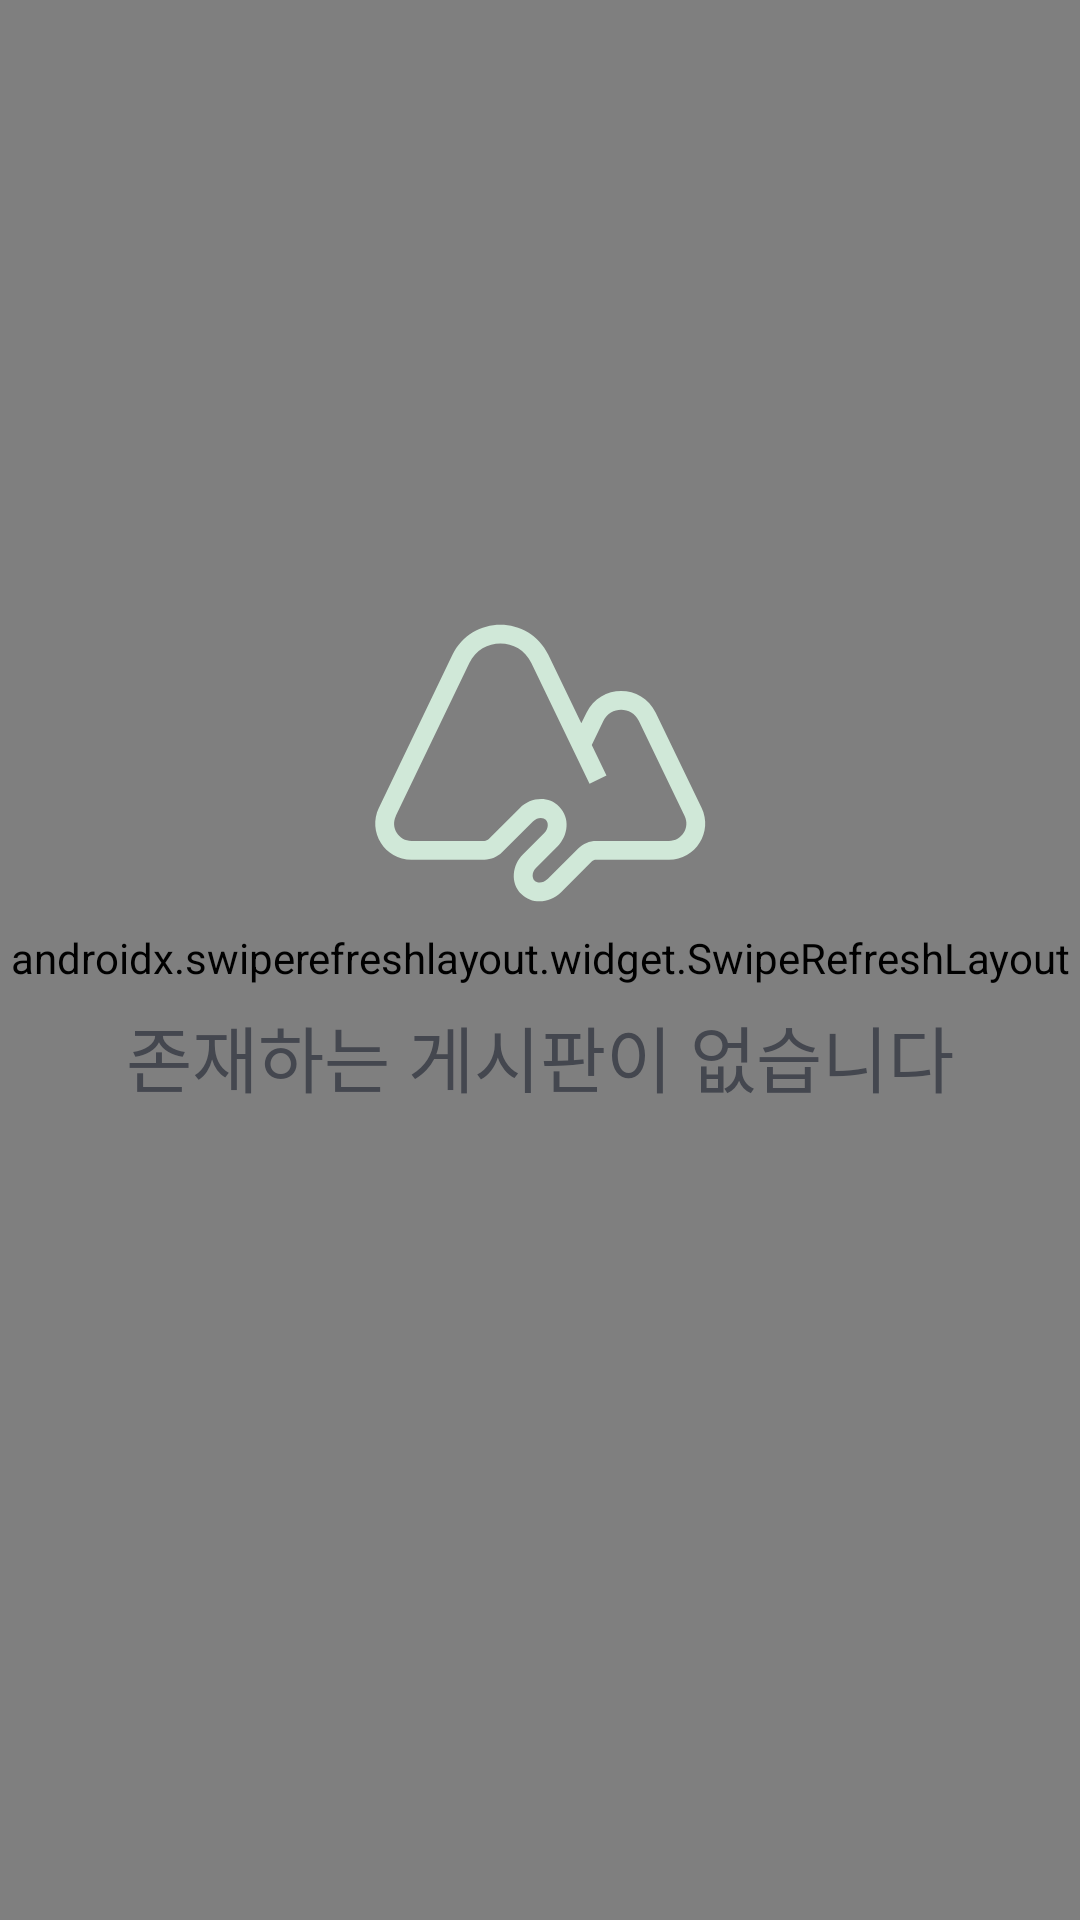

The Android layout XML behind this screen, and the referenced resources:
<!-- AndroidManifest.xml: application theme Base.Theme.Orm -->
<!-- res/layout/fragment_board_all.xml -->
<?xml version="1.0" encoding="utf-8"?>
<FrameLayout xmlns:android="http://schemas.android.com/apk/res/android"
    xmlns:tools="http://schemas.android.com/tools"
    android:layout_width="match_parent"
    android:layout_height="match_parent"
    tools:context=".ui.fragment.board.BoardAllFragment">

    <androidx.swiperefreshlayout.widget.SwipeRefreshLayout
        android:id="@+id/swipeRefreshLayout"
        android:layout_width="match_parent"
        android:layout_height="match_parent">

        <androidx.recyclerview.widget.RecyclerView
            android:id="@+id/recycler_view"
            android:layout_width="match_parent"
            android:layout_height="match_parent"
            tools:listitem="@layout/profile_board" />

    </androidx.swiperefreshlayout.widget.SwipeRefreshLayout>

    <LinearLayout
        android:id="@+id/empty_view"
        android:layout_width="wrap_content"
        android:layout_height="wrap_content"
        android:layout_gravity="center"
        android:layout_marginBottom="48dp"
        android:orientation="vertical">

        <com.google.android.material.imageview.ShapeableImageView
            android:layout_width="wrap_content"
            android:layout_height="wrap_content"
            android:layout_gravity="center"
            android:background="@drawable/ic_orm_color" />

        <com.google.android.material.textview.MaterialTextView
            android:layout_width="wrap_content"
            android:layout_height="wrap_content"
            android:gravity="center"
            android:text="존재하는 게시판이 없습니다"
            android:textSize="24dp" />

    </LinearLayout>

</FrameLayout>
<!-- res/layout/profile_board.xml (included above) -->
<com.google.android.material.card.MaterialCardView
    xmlns:android="http://schemas.android.com/apk/res/android"
    xmlns:app="http://schemas.android.com/apk/res-auto"
    android:layout_width="match_parent"
    android:layout_height="wrap_content"
    android:layout_margin="8dp"
    app:cardBackgroundColor="@color/md_theme_surface"
    app:cardCornerRadius="12dp"
    app:cardElevation="6dp"
    app:strokeColor="@android:color/transparent"
    app:strokeWidth="0dp">

    <androidx.constraintlayout.widget.ConstraintLayout
        android:layout_width="match_parent"
        android:layout_height="wrap_content"
        android:layout_marginVertical="4dp"
        android:paddingHorizontal="12dp"
        android:paddingVertical="12dp">

        <LinearLayout
            android:id="@+id/text_container"
            android:layout_width="0dp"
            android:layout_height="wrap_content"
            android:orientation="vertical"
            app:layout_constraintBottom_toBottomOf="parent"
            app:layout_constraintStart_toStartOf="parent"
            app:layout_constraintEnd_toStartOf="@id/comment_container"
            app:layout_constraintTop_toTopOf="parent">

            <com.google.android.material.textview.MaterialTextView
                android:id="@+id/tv_title"
                android:layout_width="wrap_content"
                android:layout_height="wrap_content"
                android:ellipsize="end"
                android:maxLines="1"
                android:text="게시판 제목입니다."
                android:textColor="@color/md_theme_onSurface"
                android:textSize="18sp"
                android:textStyle="bold" />

            <LinearLayout
                android:layout_width="wrap_content"
                android:layout_height="wrap_content"
                android:layout_marginTop="4dp"
                android:orientation="horizontal">

                <com.google.android.material.textview.MaterialTextView
                    android:id="@+id/tv_userNickname"
                    android:layout_width="wrap_content"
                    android:layout_height="wrap_content"
                    android:ellipsize="end"
                    android:maxLines="1"
                    android:text="작성자"
                    android:textColor="@color/md_theme_onSurfaceVariant"
                    android:textSize="14sp" />

                <com.google.android.material.textview.MaterialTextView
                    android:layout_width="wrap_content"
                    android:layout_height="wrap_content"
                    android:layout_marginStart="4dp"
                    android:layout_marginEnd="4dp"
                    android:text="| 조회수"
                    android:textColor="@color/md_theme_onSurfaceVariant"
                    android:textSize="14sp" />

                <com.google.android.material.textview.MaterialTextView
                    android:id="@+id/tv_hit"
                    android:layout_width="wrap_content"
                    android:layout_height="wrap_content"
                    android:ellipsize="end"
                    android:maxLines="1"
                    android:text="50"
                    android:textColor="@color/md_theme_onSurfaceVariant"
                    android:textSize="14sp" />

                <com.google.android.material.textview.MaterialTextView
                    android:layout_width="wrap_content"
                    android:layout_height="wrap_content"
                    android:layout_marginStart="4dp"
                    android:layout_marginEnd="4dp"
                    android:text="|"
                    android:textColor="@color/md_theme_onSurfaceVariant"
                    android:textSize="14sp" />

                <com.google.android.material.textview.MaterialTextView
                    android:id="@+id/tv_createdAt"
                    android:layout_width="wrap_content"
                    android:layout_height="wrap_content"
                    android:ellipsize="end"
                    android:maxLines="1"
                    android:text="작성시간"
                    android:textColor="@color/md_theme_onSurfaceVariant"
                    android:textSize="14sp" />

            </LinearLayout>
        </LinearLayout>

        <LinearLayout
            android:id="@+id/comment_container"
            android:layout_width="wrap_content"
            android:layout_height="match_parent"
            android:orientation="vertical"
            android:gravity="center"
            app:layout_constraintBottom_toBottomOf="parent"
            app:layout_constraintEnd_toEndOf="parent"
            app:layout_constraintTop_toTopOf="parent">

            <com.google.android.material.textview.MaterialTextView
                android:id="@+id/tv_commentCount"
                android:layout_width="wrap_content"
                android:layout_height="wrap_content"
                android:text="3"
                android:textColor="@color/md_theme_onSurface"
                android:textSize="18sp"
                android:textStyle="bold" />

            <com.google.android.material.textview.MaterialTextView
                android:layout_width="wrap_content"
                android:layout_height="wrap_content"
                android:text="댓글수"
                android:textColor="@color/md_theme_onSurfaceVariant"
                android:textSize="12sp" />
        </LinearLayout>

    </androidx.constraintlayout.widget.ConstraintLayout>
</com.google.android.material.card.MaterialCardView>
<!-- resources referenced by this layout -->
<resources>
  <color name="md_theme_onSurface">#171D19</color>
  <color name="md_theme_onSurfaceVariant">#404943</color>
  <color name="md_theme_surface">#FFFFFF</color>
  <color name="md_theme_secondaryContainer">#D0E8D8</color>
  <color name="md_theme_primary">#3c9b70</color>
  <color name="md_theme_onPrimary">#FFFFFF</color>
  <color name="md_theme_primaryContainer">#ABF2CA</color>
  <color name="md_theme_onPrimaryContainer">#002113</color>
  <color name="md_theme_secondary">#4D6356</color>
  <color name="md_theme_onSecondary">#FFFFFF</color>
  <color name="md_theme_onSecondaryContainer">#0B1F15</color>
  <color name="md_theme_tertiary">#3C6472</color>
  <color name="md_theme_onTertiary">#FFFFFF</color>
  <color name="md_theme_tertiaryContainer">#C0E9FA</color>
  <color name="md_theme_onTertiaryContainer">#001F28</color>
  <color name="md_theme_error">#BA1A1A</color>
  <color name="md_theme_onError">#FFFFFF</color>
  <color name="md_theme_errorContainer">#FFDAD6</color>
  <color name="md_theme_onErrorContainer">#410002</color>
  <color name="md_theme_background">#FFFFFF</color>
  <color name="md_theme_onBackground">#171D19</color>
  <color name="md_theme_surfaceVariant">#E0E0E0</color>
  <color name="md_theme_outline">#707972</color>
  <color name="md_theme_outlineVariant">#C0C9C1</color>
  <color name="md_theme_inverseSurface">#2C322E</color>
  <color name="md_theme_inverseOnSurface">#EDF2EC</color>
  <color name="md_theme_inversePrimary">#8FD5AF</color>
  <color name="md_theme_primaryFixed">#ABF2CA</color>
  <color name="md_theme_onPrimaryFixed">#002113</color>
  <color name="md_theme_primaryFixedDim">#8FD5AF</color>
  <color name="md_theme_onPrimaryFixedVariant">#005235</color>
  <color name="md_theme_secondaryFixed">#D0E8D8</color>
  <color name="md_theme_onSecondaryFixed">#0B1F15</color>
  <color name="md_theme_secondaryFixedDim">#B4CCBC</color>
  <color name="md_theme_onSecondaryFixedVariant">#364B3F</color>
  <color name="md_theme_tertiaryFixed">#C0E9FA</color>
  <color name="md_theme_onTertiaryFixed">#001F28</color>
  <color name="md_theme_tertiaryFixedDim">#A4CDDD</color>
  <color name="md_theme_onTertiaryFixedVariant">#234C5A</color>
  <color name="md_theme_surfaceDim">#E0E0E0</color>
  <color name="md_theme_surfaceBright">#FFFFFF</color>
  <color name="md_theme_surfaceContainerLowest">#FFFFFF</color>
  <color name="md_theme_surfaceContainerLow">#F0F5EF</color>
  <color name="md_theme_surfaceContainer">#EAEFE9</color>
  <color name="md_theme_surfaceContainerHigh">#E4EAE3</color>
  <color name="md_theme_surfaceContainerHighest">#DEE4DE</color>
</resources>
